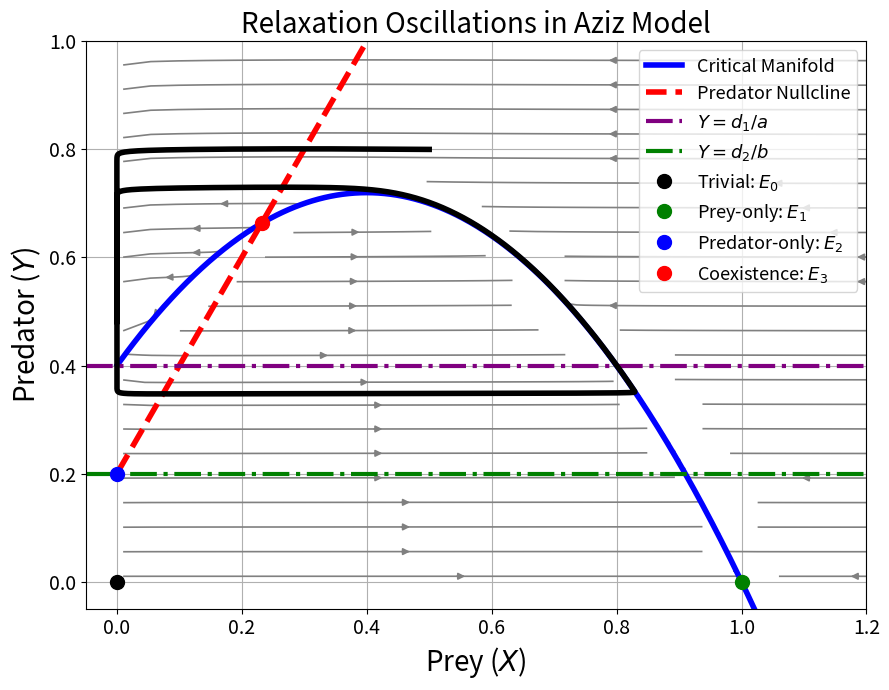
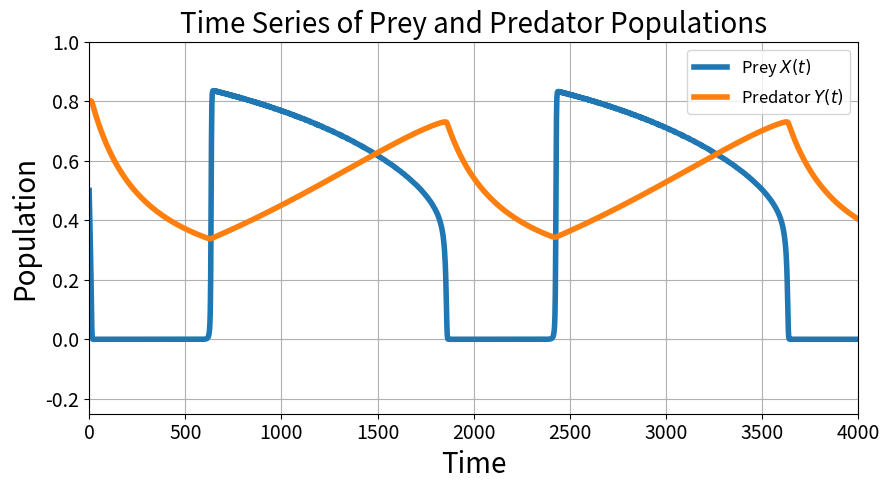

Here is the Python script that generated these plots, in order:
import numpy as np
import matplotlib.pyplot as plt
from scipy.integrate import solve_ivp
from scipy.optimize import fsolve

#Note: to conduct other simulations, one can change the parameters at the end of the code when calling the function

#Define the function to our dynamics
def plot_full_dynamics(a, b, d1, d2, epsilon, ax, title=""):
    def dX_dt(X, Y): #Prey dynamics
        return X * (1 - X - (a * Y) / (X + d1))

    def dY_dt(X, Y): #Predator Dynamics, including epsilon here
        return epsilon * Y * (1 - (b * Y) / (X + d2))

    def system(t, Z):
        X, Y = Z
        return [dX_dt(X, Y), dY_dt(X, Y)]

    def coex(X): #To help find coexistence equilbrium
        Y = (X + d2) / b
        return 1 - X - (a * Y) / (X + d1)

    #Only returns coexistence equilbrium if it is valid
    try:
        X_star = fsolve(coex, 0.5)[0]
        Y_star = (X_star + d2) / b
        coexistence_exists = True
    except:
        X_star, Y_star = None, None
        coexistence_exists = False

    x = np.linspace(0.01, 1.6, 200)
    y = np.linspace(0.01, 1.6, 200)
    X_mesh, Y_mesh = np.meshgrid(x, y)
    U = dX_dt(X_mesh, Y_mesh)
    V = dY_dt(X_mesh, Y_mesh)

    X_vals = np.linspace(0.001, 1.2, 500)
    Y_crit = ((1 - X_vals) * (X_vals + d1)) / a 
    Y_pred_null = (X_vals + d2) / b

    # Set up the stream plot to show direction of Flow
    ax.streamplot(X_mesh, Y_mesh, U, V, density=1.2, color='gray', linewidth=1.2)
    ax.plot(X_vals, Y_crit, label=r'Critical Manifold', color='blue', linewidth=4)
    ax.plot(X_vals, Y_pred_null, label=r'Predator Nullcline', color='red', linestyle='--', linewidth=4)
    ax.axhline(y=d1/a, color='purple', linestyle='-.', linewidth=3, label=r'$Y = d_1/a$')
    ax.axhline(y=d2/b, color='green', linestyle='-.', linewidth=3, label=r'$Y = d_2/b$')

    # Plotting our equilibrium points
    ax.plot(0, 0, 'ko', markersize=10, label='Trivial: $E_0$')
    ax.plot(1, 0, 'go', markersize=10, label='Prey-only: $E_1$')
    ax.plot(0, d2/b, 'bo', markersize=10, label=r'Predator-only: $E_2$')

    if coexistence_exists and X_star > 0 and Y_star > 0:
        ax.plot(X_star, Y_star, 'ro', markersize=10, label='Coexistence: $E_3$')

    # Short run for phase-plane
    t_span = (0, 2000)
    t_eval = np.linspace(*t_span, 10000)
    ic = [0.5, 0.8]
    sol_short = solve_ivp(system, t_span, ic, t_eval=t_eval, method='Radau') # Using stiff solver 
    ax.plot(sol_short.y[0], sol_short.y[1], 'k', lw=4)

    ax.set_xlim(-0.05, 1.2)
    ax.set_ylim(-0.05, 1)
    ax.set_xlabel('Prey ($X$)', fontsize=20)
    ax.set_ylabel('Predator ($Y$)', fontsize=20)
    ax.set_title(title, fontsize=20)
    ax.tick_params(axis='both', labelsize=14)
    ax.grid(True)

    handles, labels = ax.get_legend_handles_labels()
    unique = dict(zip(labels, handles))
    ax.legend(unique.values(), unique.keys(), fontsize=13, loc='upper right', frameon=True)

    return system 

#Phase-plane plot

fig, ax = plt.subplots(figsize=(9, 7))

# To conduct other simulations, change the parameters here:
system = plot_full_dynamics(a=0.5, b=0.5, d1=0.2, d2=0.1, epsilon=0.001, ax=ax, title='Relaxation Oscillations in Aziz Model')

plt.tight_layout()
plt.savefig("Aziz_relax.svg", dpi=600)
plt.show()

# Doing a longer run to show relaxation oscillations in the time series
t_span = (0, 20000)
t_eval = np.linspace(*t_span, 10000)
ic = [0.5, 0.8]
sol_long = solve_ivp(system, t_span, ic, t_eval=t_eval)

fig, ax_ts = plt.subplots(figsize=(9, 5))
ax_ts.plot(sol_long.t, sol_long.y[0], label='Prey $X(t)$', color='tab:blue', lw=4)
ax_ts.plot(sol_long.t, sol_long.y[1], label='Predator $Y(t)$', color='tab:orange', lw=4)

ax_ts.set_xlabel('Time', fontsize=20)
ax_ts.set_ylabel('Population', fontsize=20)
ax_ts.set_title('Time Series of Prey and Predator Populations', fontsize=20)
ax_ts.set_xlim(0, 4000)
ax_ts.set_ylim(-0.25, 1)
ax_ts.legend(fontsize=12)
ax_ts.grid(True)
ax_ts.tick_params(axis='both', labelsize=14)
plt.tight_layout()
plt.savefig('Aziztimeseries.svg',dpi=600)
plt.show()
